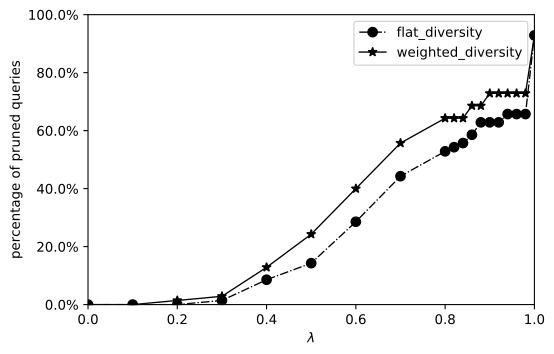

Source data for this figure (header and first rows):
tradeoff, flat_diversity, weighted_diversity
0, 0, 0
0.1, 0, 0
0.2, 0, 1
0.3, 1, 2
0.4, 6, 9
0.5, 10, 17
0.6, 20, 28
0.7, 31, 39
0.8, 37, 45
0.82, 38, 45
0.84, 39, 45
0.86, 41, 48
0.88, 44, 48
0.9, 44, 51
0.92, 44, 51
0.94, 46, 51
0.96, 46, 51
0.98, 46, 51
1, 65, 65
